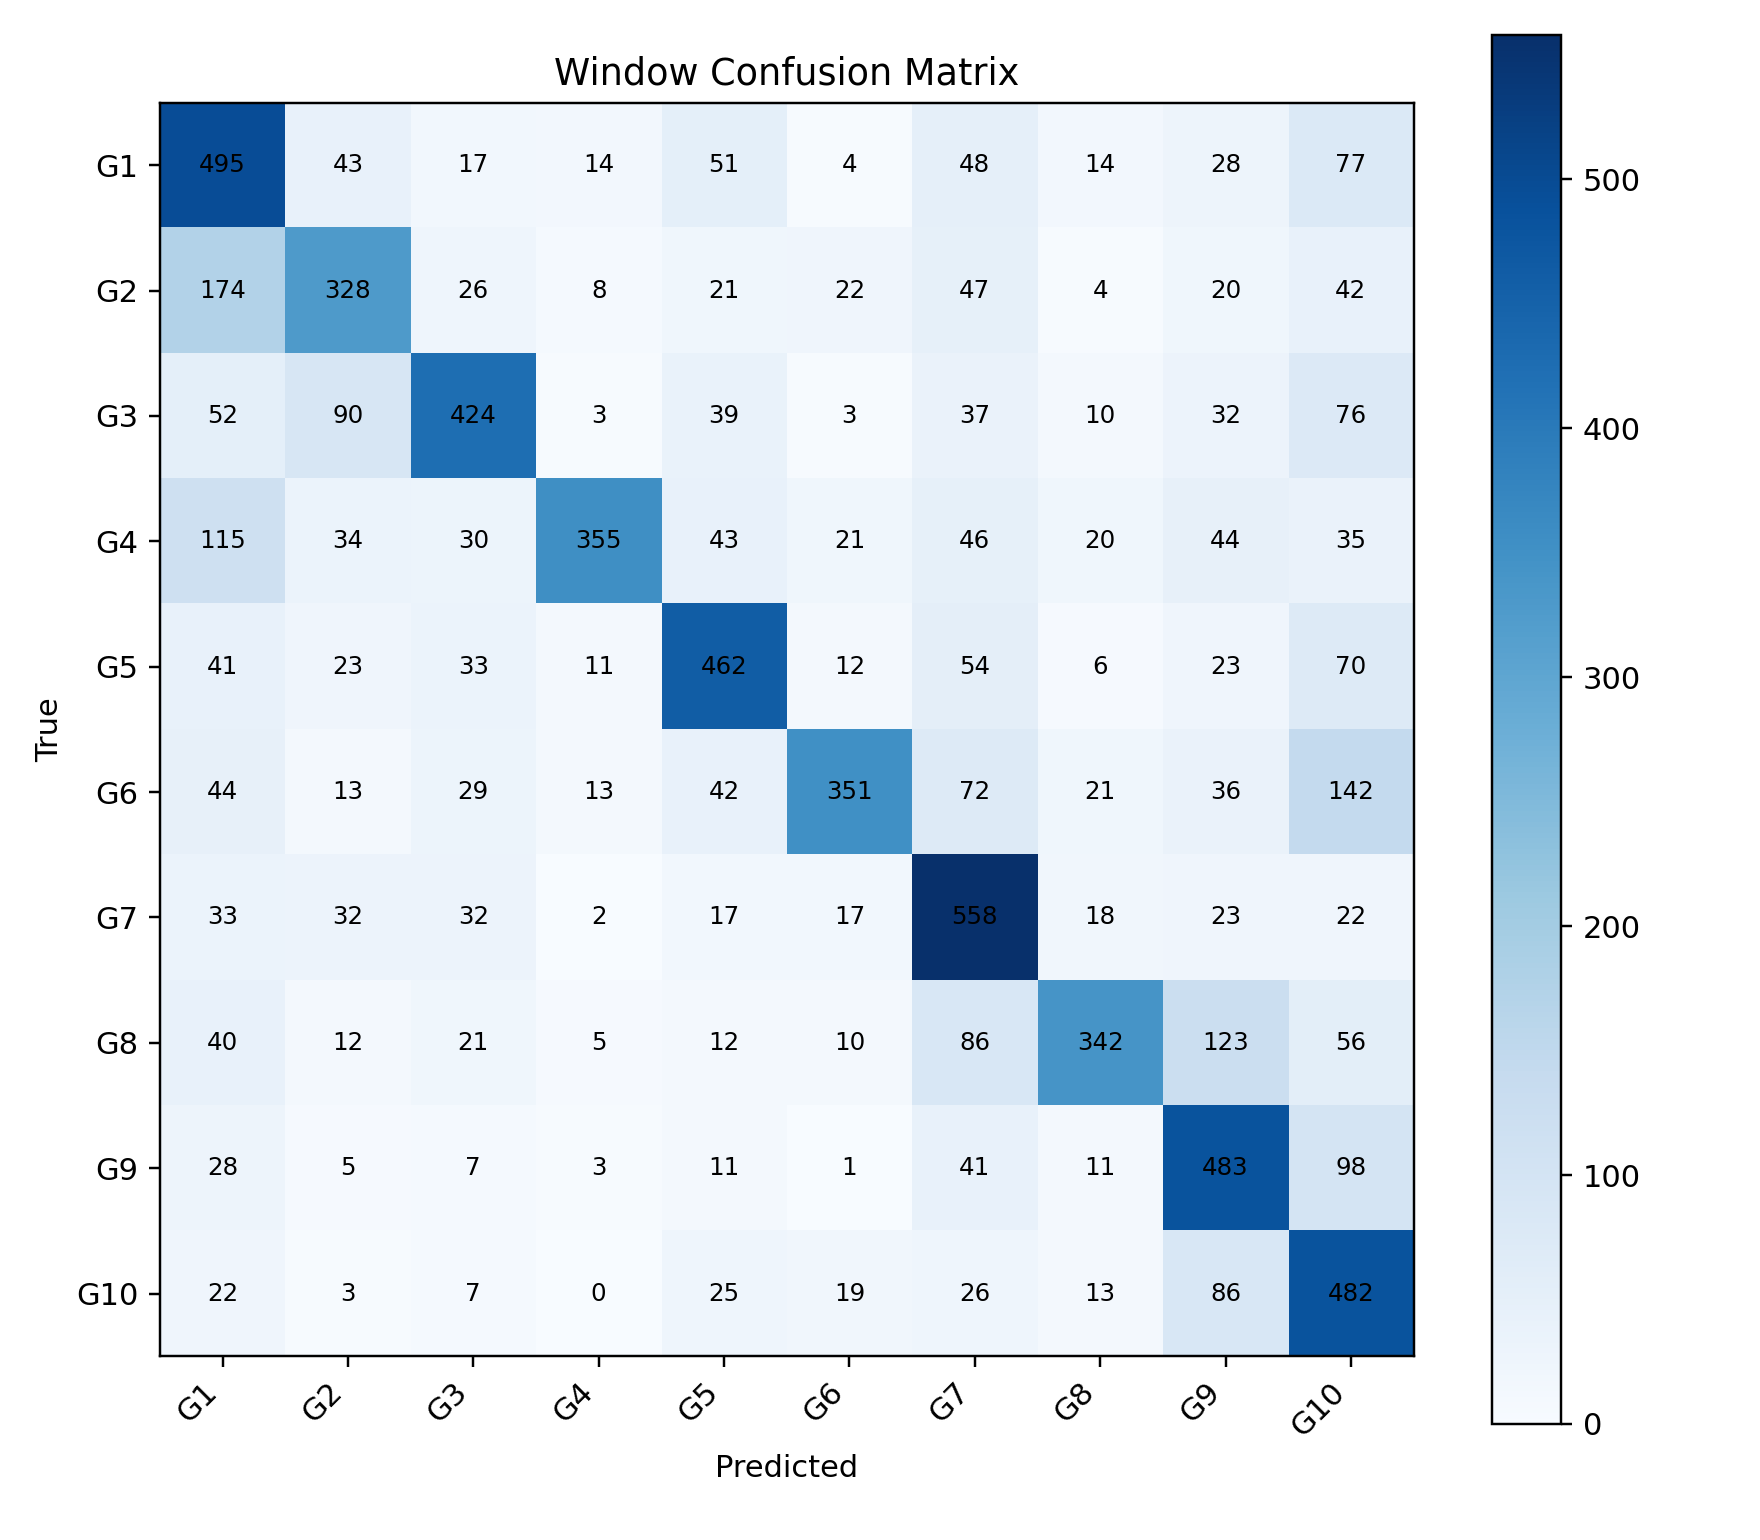

The file beside this chart, header and first rows:
, G1, G2, G3, G4, G5, G6, G7, G8, G9, G10
G1, 495, 43, 17, 14, 51, 4, 48, 14, 28, 77
G2, 174, 328, 26, 8, 21, 22, 47, 4, 20, 42
G3, 52, 90, 424, 3, 39, 3, 37, 10, 32, 76
G4, 115, 34, 30, 355, 43, 21, 46, 20, 44, 35
G5, 41, 23, 33, 11, 462, 12, 54, 6, 23, 70
G6, 44, 13, 29, 13, 42, 351, 72, 21, 36, 142
G7, 33, 32, 32, 2, 17, 17, 558, 18, 23, 22
G8, 40, 12, 21, 5, 12, 10, 86, 342, 123, 56
G9, 28, 5, 7, 3, 11, 1, 41, 11, 483, 98
G10, 22, 3, 7, 0, 25, 19, 26, 13, 86, 482
